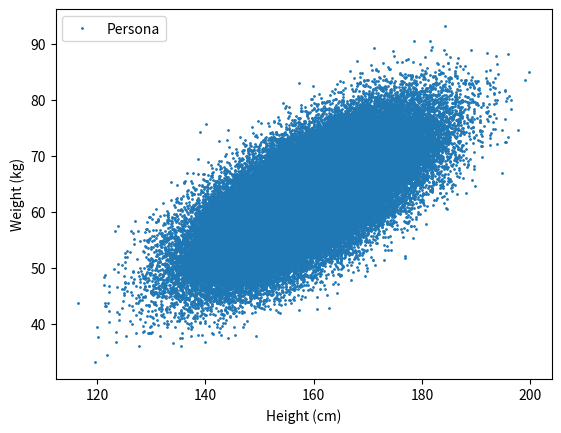
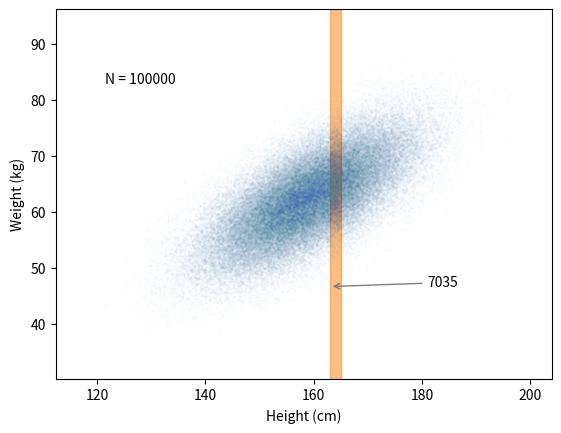
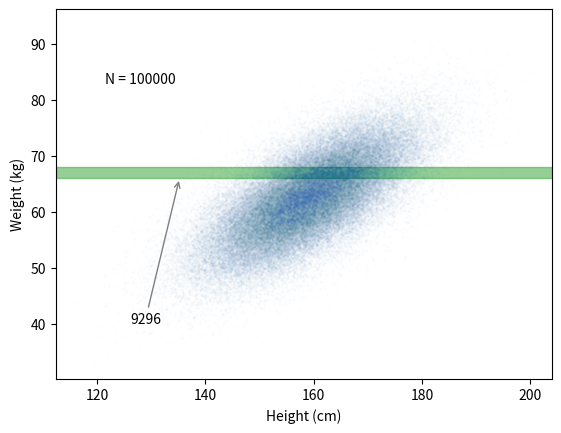
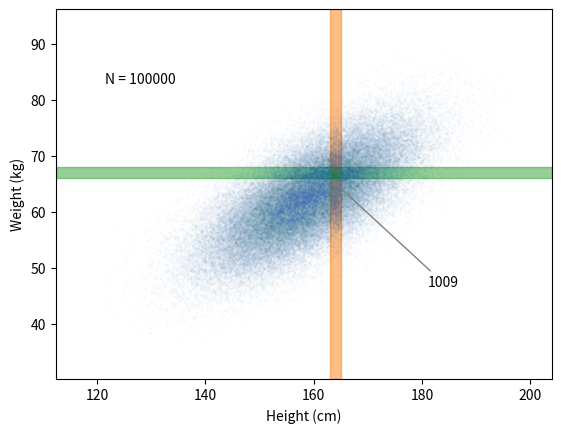
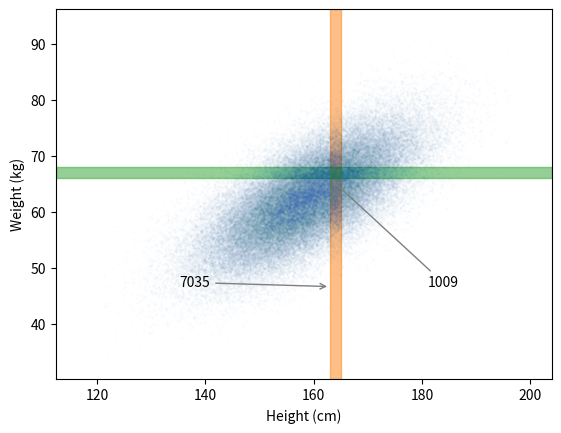
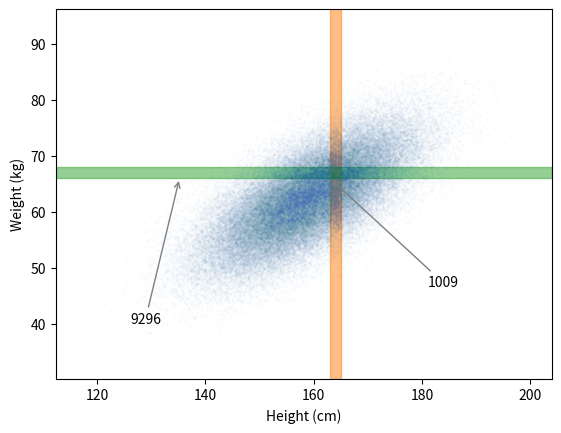

Python code for these plots, in order:
import numpy as np
rng = np.random.default_rng(seed=6870)

population = 100000

from scipy.stats import multivariate_normal
mean_height_cm = 159
mean_weight_kg = 62.5
height_sigma_cm = 10
weight_sigma_kg = 7
correlation = 0.7
mean = np.array([mean_height_cm, mean_weight_kg])
cov = np.empty(shape=(2,2))
cov[0, 0] = height_sigma_cm**2
cov[0, 1] = cov[1,0] = correlation*height_sigma_cm*weight_sigma_kg
cov[1, 1] = weight_sigma_kg**2
data = multivariate_normal.rvs(mean, cov, size=population, random_state=rng)

import pandas as pd
df = pd.DataFrame({"Height": data[:,0], "Weight": data[:,1]})
df.head(10)

import matplotlib.pyplot as plt
fig, ax = plt.subplots()
ax.set_xlabel("Height (cm)")
ax.set_ylabel("Weight (kg)")
ax.plot(df["Height"], df["Weight"], ls='None', marker='o', ms=1, label="Persona")
ax.legend()

x = 163
delta_x = 2
selected_people_x = df[ (x < df["Height"]) & (df["Height"] < x+delta_x) ]
selected_people_x.head()

nselected_x = len(selected_people_x)
nselected_x

marginal_proba_x = nselected_x / population
marginal_proba_x

marginal_pdf_x =  marginal_proba_x / delta_x
marginal_pdf_x
print(f"{marginal_pdf_x:.3} cm⁻¹")

fig, ax = plt.subplots()
ax.set_xlabel("Height (cm)")
ax.set_ylabel("Weight (kg)")
ax.plot(df["Height"], df["Weight"], ls='None', marker='o', ms=1, alpha=0.01, label="Persona")
ax.axvspan(x, x + delta_x, color='tab:orange', alpha=0.5)
ax.text(0.1, 0.8, f"N = {population}", transform=ax.transAxes)
ax.annotate(f"{nselected_x}", xy=(x, 0.25), xycoords=('data', 'axes fraction'), xytext=(0.75, 0.25), textcoords='axes fraction',
            arrowprops=dict(arrowstyle="->", connectionstyle="arc", color="tab:gray") 
            )

y = 66
delta_y = 2
selected_people_y = df[ (y < df["Weight"]) & (df["Weight"] < y+delta_y) ]
nselected_y = len(selected_people_y)
marginal_proba_y = nselected_y / population
marginal_pdf_y = marginal_proba_y / delta_y
marginal_pdf_y
print(f"{marginal_pdf_y:.3} kg⁻¹")

fig, ax = plt.subplots()
ax.set_xlabel("Height (cm)")
ax.set_ylabel("Weight (kg)")
ax.plot(df["Height"], df["Weight"], ls='None', marker='o', ms=1, alpha=0.01, label="Persona")
ax.axhspan(y, y + delta_y, color='tab:green', alpha=0.5)
ax.text(0.1, 0.8, f"N = {population}", transform=ax.transAxes)
ax.annotate(f"{nselected_y}", xy=(0.25, y), xycoords=('axes fraction', 'data'), xytext=(0.15, 0.15), textcoords='axes fraction',
            arrowprops=dict(arrowstyle="->", connectionstyle="arc", color="tab:gray") 
            )

selected_people_xy = df[ (x < df["Height"]) & (df["Height"] < x+delta_x) & (y < df["Weight"]) & (df["Weight"] < y+delta_y) ]
nselected_xy = len(selected_people_xy)
nselected_xy

joint_proba = nselected_xy / population
joint_proba

joint_pdf = joint_proba / (delta_x * delta_y)
joint_pdf
print(f"{joint_pdf:.3} cm⁻¹ kg⁻¹")

fig, ax = plt.subplots()
ax.set_xlabel("Height (cm)")
ax.set_ylabel("Weight (kg)")
ax.plot(df["Height"], df["Weight"], ls='None', marker='o', ms=1, alpha=0.01, label="Persona")
ax.axvspan(x, x + delta_x, color='tab:orange', alpha=0.5)
ax.axhspan(y, y + delta_y, color='tab:green', alpha=0.5)
ax.text(0.1, 0.8, f"N = {population}", transform=ax.transAxes)
ax.annotate(f"{nselected_xy}", xy=(x, y), xycoords='data', xytext=(0.75, 0.25), textcoords='axes fraction',
            arrowprops=dict(arrowstyle="->", connectionstyle="arc", color="tab:gray") 
            )

nselected_x

nselected_xy

conditional_proba_y = nselected_xy / nselected_x
conditional_proba_y

conditional_pdf_y = conditional_proba_y / delta_y
conditional_pdf_y
print(f"{conditional_pdf_y:.3} kg⁻¹")

fig, ax = plt.subplots()
ax.set_xlabel("Height (cm)")
ax.set_ylabel("Weight (kg)")
ax.plot(df["Height"], df["Weight"], ls='None', marker='o', ms=1, alpha=0.01, label="Persona")
ax.axvspan(x, x + delta_x, color='tab:orange', alpha=0.5)
ax.axhspan(y, y + delta_y, color='tab:green', alpha=0.5)
ax.annotate(f"{nselected_x}", xy=(x, 0.25), xycoords=('data', 'axes fraction'), xytext=(0.25, 0.25), textcoords='axes fraction',
            arrowprops=dict(arrowstyle="->", connectionstyle="arc", color="tab:gray") 
            )
ax.annotate(f"{nselected_xy}", xy=(x, y), xycoords='data', xytext=(0.75, 0.25), textcoords='axes fraction',
            arrowprops=dict(arrowstyle="->", connectionstyle="arc", color="tab:gray") 
            )

conditional_proba_x = nselected_xy / nselected_y
conditional_pdf_x = conditional_proba_x / delta_x
conditional_pdf_x
print(f"{conditional_pdf_x:.3} cm⁻¹")

fig, ax = plt.subplots()
ax.set_xlabel("Height (cm)")
ax.set_ylabel("Weight (kg)")
ax.plot(df["Height"], df["Weight"], ls='None', marker='o', ms=1, alpha=0.01, label="Persona")
ax.axvspan(x, x + delta_x, color='tab:orange', alpha=0.5)
ax.axhspan(y, y + delta_y, color='tab:green', alpha=0.5)
ax.annotate(f"{nselected_y}", xy=(0.25, y), xycoords=('axes fraction', 'data'), xytext=(0.15, 0.15), textcoords='axes fraction',
            arrowprops=dict(arrowstyle="->", connectionstyle="arc", color="tab:gray") 
            )
ax.annotate(f"{nselected_xy}", xy=(x, y), xycoords='data', xytext=(0.75, 0.25), textcoords='axes fraction',
            arrowprops=dict(arrowstyle="->", connectionstyle="arc", color="tab:gray") 
            )

